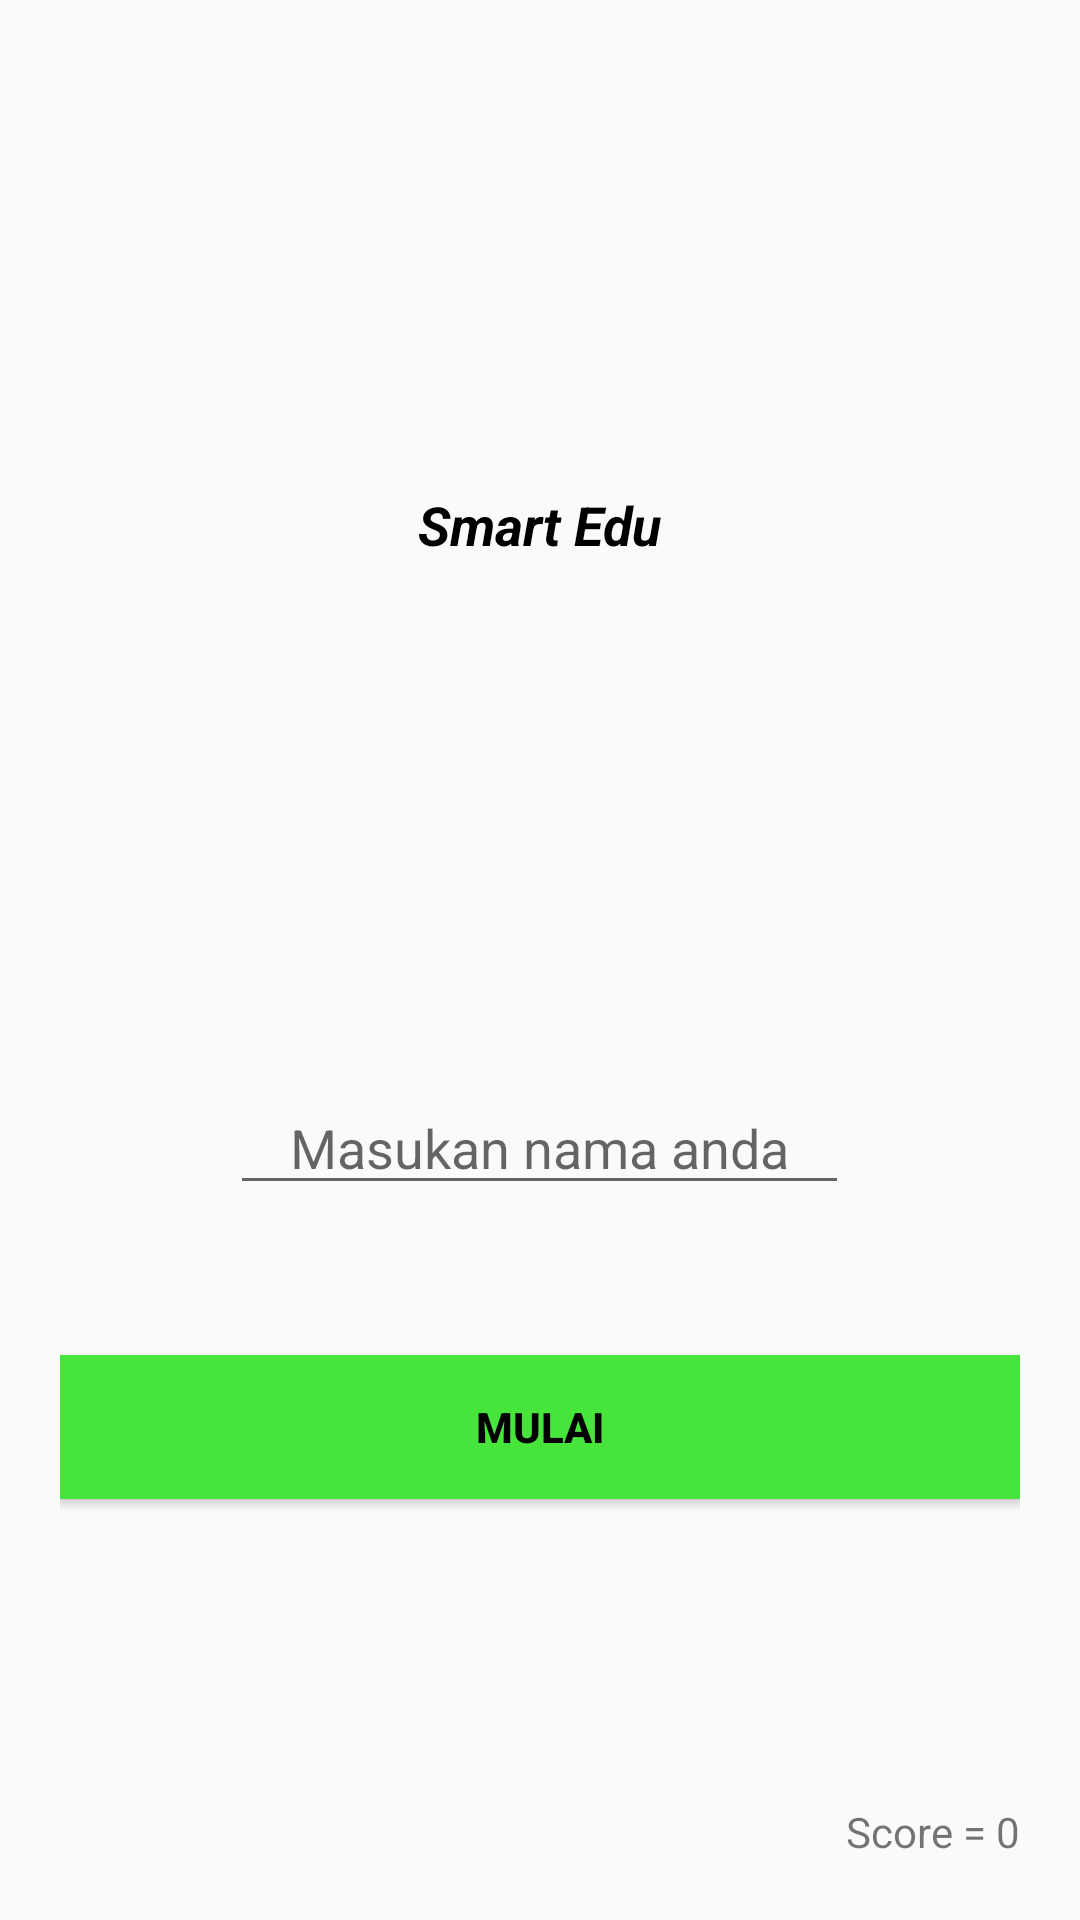

The Android layout XML behind this screen, and the referenced resources:
<!-- AndroidManifest.xml: application theme AppTheme.NoActionBar -->
<!-- res/layout/activity_login.xml -->
<?xml version="1.0" encoding="utf-8"?>
<RelativeLayout xmlns:android="http://schemas.android.com/apk/res/android"
    xmlns:app="http://schemas.android.com/apk/res-auto"
    xmlns:tools="http://schemas.android.com/tools"
    android:layout_width="match_parent"
    android:layout_height="match_parent"
    tools:context="com.example.developer.education.Login">

    <LinearLayout
        android:id="@+id/top"
        android:layout_width="match_parent"
        android:layout_height="220dp"
        android:gravity="center"
        android:orientation="vertical">
        <ImageView
            android:layout_width="120dp"
            android:layout_height="120dp"
            android:src="@mipmap/ic_launcher_round"/>
        <TextView
            android:layout_width="wrap_content"
            android:layout_height="wrap_content"
            android:text="Smart Edu"
            android:paddingTop="10dp"
            android:textStyle="bold|italic"
            android:textSize="18dp"
            android:textColor="@color/colorBlack"
            />
    </LinearLayout>
    <LinearLayout
        android:id="@+id/bottom"
        android:layout_width="match_parent"
        android:layout_height="match_parent"
        android:layout_below="@id/top"
        android:gravity="center"
        android:padding="20dp"
        android:orientation="vertical">

        <EditText
            android:id="@+id/nama"
            android:layout_width="wrap_content"
            android:layout_height="wrap_content"
            android:hint="Masukan nama anda"
            android:textColor="@color/colorBlack"
            android:paddingLeft="20dp"
            android:imeOptions="actionDone"
            android:textAlignment="center"
            android:maxLength="9"
            android:paddingRight="20dp"/>

        <Button
            android:id="@+id/mulai"
            android:layout_width="match_parent"
            android:layout_height="wrap_content"
            android:layout_marginTop="50dp"
            android:text="MULAI"
            android:textColor="@color/colorBlack"
            android:textStyle="bold"
            android:background="@color/colorGreen"/>

    </LinearLayout>

    <TextView
        android:id="@+id/score"
        android:layout_width="wrap_content"
        android:layout_height="wrap_content"
        android:layout_alignParentBottom="true"
        android:layout_margin="20dp"
        android:layout_alignParentRight="true"
        android:text="Score = 0"/>

</RelativeLayout>
<!-- resources referenced by this layout -->
<resources>
  <color name="colorBlack">#000000</color>
  <color name="colorGreen">#47e43b</color>
  <style name="AppTheme.NoActionBar">
          <item name="windowActionBar">false</item>
          <item name="windowNoTitle">true</item>
      </style>
</resources>
